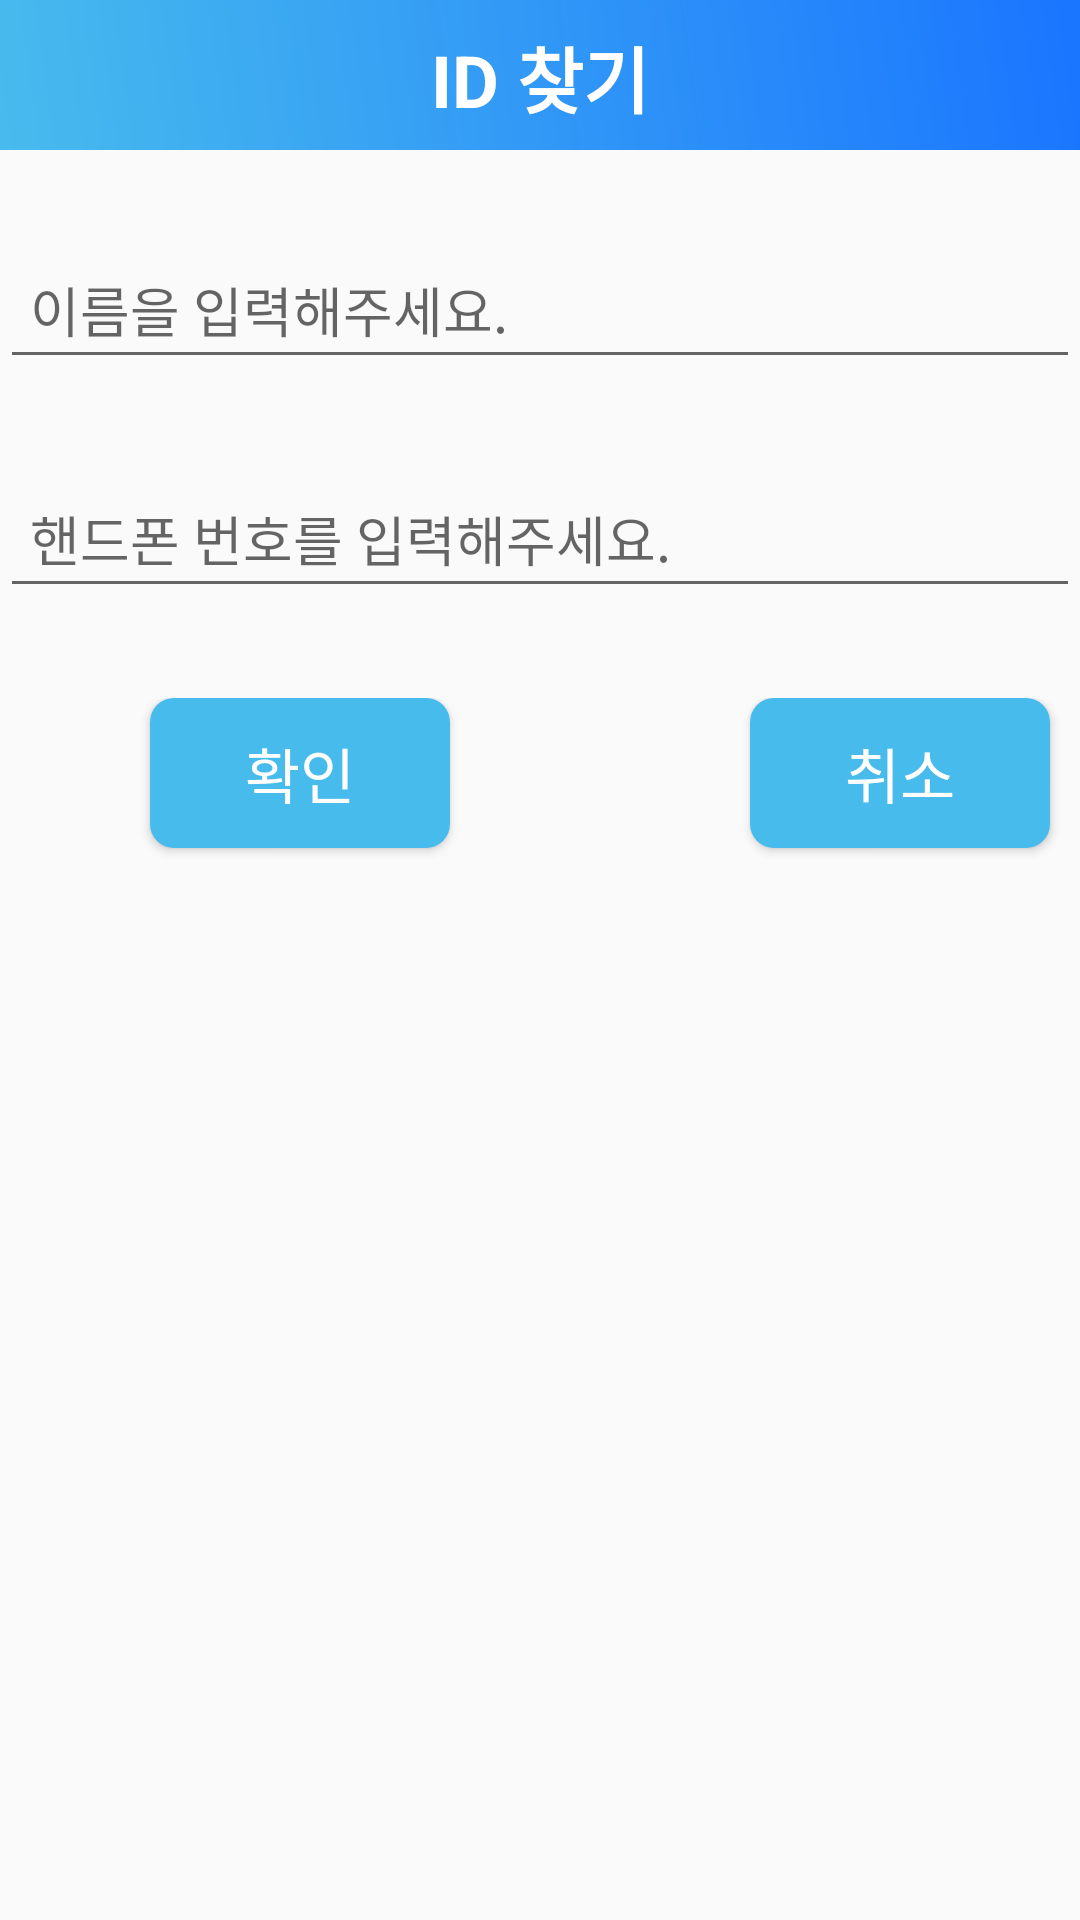

Layout XML and referenced resources for this Android screen:
<!-- AndroidManifest.xml: application theme Theme.Mogu -->
<!-- res/layout/find_id.xml -->
<?xml version="1.0" encoding="utf-8"?>
<LinearLayout xmlns:android="http://schemas.android.com/apk/res/android"
    android:layout_width="match_parent"
    android:layout_height="match_parent"
    android:orientation="vertical">

    
    <TextView
        android:id="@+id/find_id"
        android:layout_width="match_parent"
        android:layout_height="50dp"
        android:layout_gravity="center"
        android:gravity="center"
        android:text="ID 찾기"
        android:textSize="24dp"
        android:textStyle="bold"
        android:padding="8dp"
        android:textColor="#ffffff"
        android:background="@drawable/gradient_background">

    </TextView>

    <LinearLayout
        android:layout_width="match_parent"
        android:layout_height="500dp"
        android:orientation="vertical">

        <EditText
            android:id="@+id/input_name"
            android:layout_width="match_parent"
            android:layout_height="wrap_content"
            android:layout_marginTop="30dp"
            android:padding="10dp"
            android:hint="이름을 입력해주세요.">
        </EditText>

        <EditText
            android:id="@+id/input_phonenum"
            android:layout_width="match_parent"
            android:layout_height="wrap_content"
            android:layout_marginTop="30dp"
            android:padding="10dp"
            android:hint="핸드폰 번호를 입력해주세요.">
        </EditText>

        <LinearLayout
            android:layout_width="match_parent"
            android:layout_height="match_parent"
            android:orientation="horizontal"
            android:layout_marginTop="30dp">

            <Button
                android:id="@+id/button_ok"
                android:layout_width="100dp"
                android:layout_height="50dp"
                android:layout_marginLeft="50dp"
                android:background="@drawable/rounded_button_blue"
                android:text="확인"
                android:textColor="#ffffff"
                android:textSize="20dp">

            </Button>

            <Button
                android:id="@+id/button_cancel"
                android:layout_width="100dp"
                android:layout_height="50dp"
                android:layout_marginLeft="100dp"
                android:background="@drawable/rounded_button_blue"
                android:text="취소"
                android:textColor="#ffffff"
                android:textSize="20dp">

            </Button>
        </LinearLayout>


    </LinearLayout>

</LinearLayout>
<!-- resources referenced by this layout -->
<resources>
  <!-- drawable gradient_background (drawable) -->
  <shape xmlns:android="http://schemas.android.com/apk/res/android">
      <gradient
          android:angle="45"
          android:startColor="#48bbed"
          android:endColor="#1a75ff"
          android:type="linear"/>
  </shape>
  <!-- drawable rounded_button_blue (drawable) -->
  <shape xmlns:android="http://schemas.android.com/apk/res/android">
      <solid android:color="#48bbed"/>
      <corners android:radius="8dp"/>
      <padding android:left="8dp" android:top="8dp" android:right="8dp" android:bottom="8dp"/>
  </shape>
  <style name="Theme.Mogu" parent="Base.Theme.Mogu" />
  <style name="Base.Theme.Mogu" parent="Theme.AppCompat.Light">
          <item name="windowNoTitle">true</item>
          <item name="windowActionBar">false</item>
      </style>
</resources>
